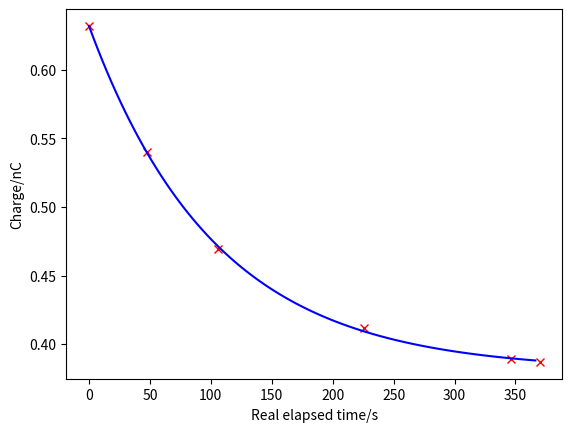

The matplotlib source for this figure:
import numpy as np
import matplotlib.pyplot as plt
from scipy.optimize import curve_fit


# 1st runs after cleaning ----------------------------------
# bead1_times = np.cumsum(np.array([0, 1, 5, 5, 5]) * 60)
# bead1_charges = np.array([-0.116, 0.008, 0.277, 0.436, 0.311])
#
# bead2_times = np.cumsum(np.array([0, 1, 1, 1, 1, 1]) * 60)
# bead2_charges = np.array([-1.575, -0.554, -0.081, 0.268, 0.546, 0.743])
#
# bead3_times = np.cumsum(np.array([0, 1, 1, 2, 2, 1, 1, 1, 1, 1, 1, 1, 1]) * 60)
# bead3_charges = np.array([-0.469, 0.493, 0.909, 1.267, 1.323, 1.478, 1.506, 1.609, 1.571, 1.665, 1.546, 1.539, 1.232])
#
# fig_c1 = plt.figure()
# fig_c1.canvas.manager.set_window_title("Charge against time")
# plt.plot(bead1_times, bead1_charges, '.', bead2_times, bead2_charges, '.', bead3_times, bead3_charges, '.', )
# plt.xlabel("Time/s")
# plt.ylabel("Charge/nC")


# proper timing run ----------------------------------
# # timing order:
# # 1. time before shaker
# # 2. shaker time
# # 3. time after shaker
# # 4. measurement is taken
# # 5. repeat
# bead1_times_full = np.array([
#     0, 0, 0,  # after 0 is measure
#     28, 60, 17,  # after 17 is measure
#     28, 60, 17,
#     28, 60, 17,
#     28, 60, 17,
#     28, 60, 17,
#     28, 60, 17,
#     28, 65, 17,
#     28, 60, 17,
#     28, 60, 17,
#     28, 60, 17,
#     28, 60, 17,
#     28, 60, 17,
#     28, 60, 17,
#     28, 60, 17,
#     28, 60, 17,
#     # 28, 0, 4 * 60 + 17,
#     # 28, 60, 17
# ])
# bead1_times_sum = np.cumsum(bead1_times_full)
# bead1_times = np.zeros(int(np.size(bead1_times_sum) / 3))
# i = -2
# for element in bead1_times_sum:
#     if i % 3 == 0 and i >= 0:
#         bead1_times[int(i / 3)] = element  # every 3rd value
#     i += 1
# bead1_charges = np.array([
#     -0.082,
#     0.169,
#     0.428,
#     0.654,
#     0.836,
#     0.914,
#     1.063,
#     1.192,
#     1.234,
#     1.270,
#     1.274,
#     1.312,
#     1.264,
#     1.316,
#     1.303,
#     1.312,
#     # 1.188,
#     # 1.234
# ])
#
# fig_c2 = plt.figure()
# fig_c2.canvas.manager.set_window_title("Charge against time")
# plt.plot(bead1_times, bead1_charges, 'rx')
# plt.xlabel("Real elapsed time/s")
# plt.ylabel("Charge/nC")


# proper timing run ----------------------------------
# bead1_times_full = np.array([
#     0, 0, 0,
#     60 + 37, 60, 25,
#     31, 60, 24,
#     35, 60, 21,
#     31, 60, 20,
#     31, 60, 22,
#     31, 60, 16,
#     37, 60, 19,
#     34, 120, 18,
#     34, 120, 19
# ])
# bead1_times_sum = np.cumsum(bead1_times_full)
# bead1_times = np.zeros(int(np.size(bead1_times_sum) / 3))
# i = -2
# for element in bead1_times_sum:
#     if i % 3 == 0 and i >= 0:
#         bead1_times[int(i / 3)] = element  # every 3rd value
#     i += 1
# bead1_charges = np.array([
#     0.009,
#     0.226,
#     0.397,
#     0.513,
#     0.449,
#     0.399,
#     0.573,
#     0.691,
#     0.580,
#     0.495
# ])
#
# fig_c3 = plt.figure()
# fig_c3.canvas.manager.set_window_title("Charge against time")
# plt.plot(bead1_times, bead1_charges, 'rx',
#          [bead1_times_sum, bead1_times_sum], [np.ones(np.shape(bead1_times_sum)) * np.amax(bead1_charges),
#                                               np.ones(np.shape(bead1_times_sum)) * np.amin(bead1_charges)],
#          'g--')
# plt.xlabel("Real elapsed time/s")
# plt.ylabel("Charge/nC")

# proper timing run ----------------------------------
# # bead1_times_full = np.array([
# #     0, 0, 0,
# #     27, 0, 18,
# #     30, 0, 18,
# #     34, 0, 24
# # ])
# bead1_times_full = np.array([
#     0, 0, 0,
#     27, 0, 18,
#     30, 0, 18,
#     34, 0, 24,
#     0, 0, 2 * 60,
#     0, 0, 2 * 60,
#     0, 0, 24,
#     0, 0, 39,
#     0, 0, 43
# ])
# bead1_times_sum = np.cumsum(bead1_times_full)
# bead1_times = np.zeros(int(np.size(bead1_times_sum) / 3))
# i = -2
# for element in bead1_times_sum:
#     if i % 3 == 0 and i >= 0:
#         bead1_times[int(i / 3)] = element  # every 3rd value
#     i += 1
# bead1_charges = np.array([
#     0.653,
#     0.632,
#     0.540,
#     0.469,
#     0.412,
#     0.389,
#     0.387,
#     0.369,
#     0.442
# ])
#
# fig_c4 = plt.figure()
# fig_c4.canvas.manager.set_window_title("Charge against time")
# plt.plot(bead1_times, bead1_charges, 'rx',
#          [bead1_times_sum, bead1_times_sum], [np.ones(np.shape(bead1_times_sum)) * np.amax(bead1_charges),
#                                               np.ones(np.shape(bead1_times_sum)) * np.amin(bead1_charges)],
#          'g--')
# plt.xlabel("Real elapsed time/s")
# plt.ylabel("Charge/nC")


# proper timing run ----------------------------------
bead1_times_full = np.array([
    0, 0, 0,
    # 27, 0, 18,
    30, 0, 18,
    34, 0, 24,
    0, 0, 2 * 60,
    0, 0, 2 * 60,
    0, 0, 24,
    # 0, 0, 39,
    # 0, 0, 43
])
bead1_times_sum = np.cumsum(bead1_times_full)
bead1_times = np.zeros(int(np.size(bead1_times_sum) / 3))
i = -2
for element in bead1_times_sum:
    if i % 3 == 0 and i >= 0:
        bead1_times[int(i / 3)] = element  # every 3rd value
    i += 1
bead1_charges = np.array([
    # 0.653,
    0.632,
    0.540,
    0.469,
    0.412,
    0.389,
    0.387,
    # 0.369,
    # 0.442
])

opt = curve_fit(lambda t, q, k: (bead1_charges[0] - q) * np.exp(k * t) + q,
                bead1_times, bead1_charges, p0=(0.38, -0.01))[0]
offset = opt[0]
time_constant = opt[1]
print(f"{offset = :.5g}\n{time_constant = :.5g}")

fig_c5 = plt.figure()
fig_c5.canvas.manager.set_window_title("Charge against time")
more_times = np.arange(start=bead1_times[0], stop=bead1_times[-1], step=(bead1_times[-1] - bead1_times[0])/100)
plt.plot(bead1_times, bead1_charges, 'rx',
         more_times, (bead1_charges[0] - offset) * np.exp(time_constant * more_times) + offset, 'b-')
plt.xlabel("Real elapsed time/s")
plt.ylabel("Charge/nC")

# show plots ----------------------------------
plt.show()
